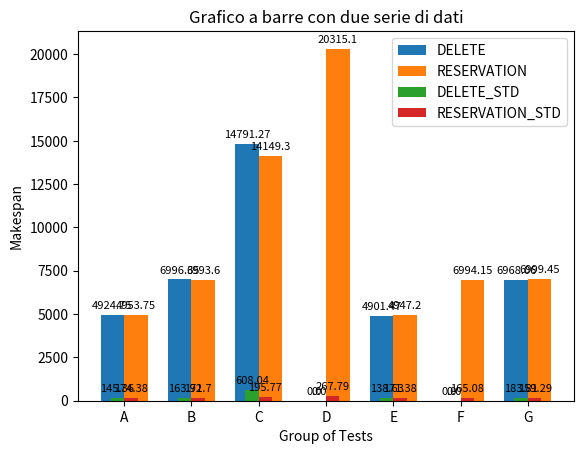

Reproduce this figure in Python.
import matplotlib.pyplot as plt
import numpy as np

colori = plt.cm.tab10.colors

# Dati
tests = ['A', 'B', 'C', 'D', 'E', 'F', 'G']
delete = [4924.75, 6996.35, 14791.27, 0, 4901.47, 0, 6968.06]
delete_std = [145.36, 163.92, 608.04, 0, 138.63, 0, 183.81]
reservation = [4953.75, 6993.60, 14149.30 , 20315.10, 4947.20, 6994.15, 6999.45]
reservation_std = [174.38, 171.7, 195.77, 267.79, 171.38, 165.08, 159.29]

# larghezza delle barre
larghezza_barre = 0.35
larghezza_std = 0.2

# Posizione delle barre sull'asse x
posizioni = np.arange(len(tests))

# Creazione del grafico a barre
fig, ax = plt.subplots()
barre1 = ax.bar(posizioni - larghezza_barre/2, delete, larghezza_barre, label='DELETE', color = colori[0])
barre2 = ax.bar(posizioni + larghezza_barre/2, reservation, larghezza_barre, label='RESERVATION', color = colori[1])
barre3 = ax.bar(posizioni - larghezza_std/2, delete_std, larghezza_std, label='DELETE_STD', color=colori[2])
barre4 = ax.bar(posizioni + larghezza_std/2, reservation_std, larghezza_std, label='RESERVATION_STD', color=colori[3])
# Aggiunta delle etichette, titolo e legenda
ax.set_xlabel('Group of Tests')
ax.set_ylabel('Makespan')
ax.set_title('Grafico a barre con due serie di dati')
ax.set_xticks(posizioni)
ax.set_xticklabels(tests)
ax.legend()

def aggiungi_valori_sopra_barre(barre):
    for barra in barre:
        altezza = barra.get_height()
        ax.annotate('{}'.format(altezza),
                    xy=(barra.get_x() + barra.get_width() / 2, altezza),
                    xytext=(0, 3),
                    textcoords='offset points',
                    ha='center', va='bottom',
                    fontsize=8)

# Aggiunta dei valori sopra le barre
aggiungi_valori_sopra_barre(barre1)
aggiungi_valori_sopra_barre(barre2)
aggiungi_valori_sopra_barre(barre3)
aggiungi_valori_sopra_barre(barre4)






# Mostrare il grafico
plt.show()
